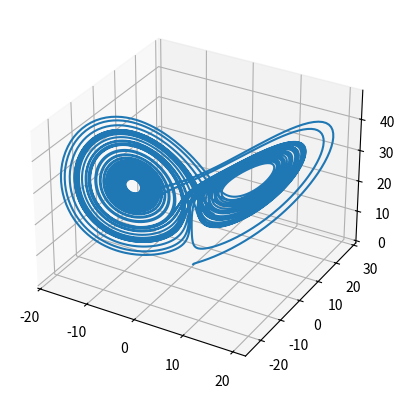

Python code for this plot:
from numpy             import arange, array
from matplotlib.pyplot import figure, show, suptitle
from numpy.random      import rand
from scipy.integrate   import odeint
from scipy.linalg      import eig, norm
from argparse          import ArgumentParser

sigma = 10.0
rho   = 28.0
b     = 8.0/3.0

def velocity(stateVec, t):
    '''
    return the velocity field of Lorentz system.
    stateVec : the state vector in the full space. [x, y, z]
    t : time is used since odeint() requires it.
    '''

    x = stateVec[0]
    y = stateVec[1]
    z = stateVec[2]

    return array([sigma * (y-x),
                  rho*x - y - x*z,
                  x*y - b*z])

if __name__ == '__main__':
    x0            = rand(3)
    dt            = 0.005
    nstp          = 50.0/dt
    orbit         = odeint(velocity, x0, arange(0, dt*nstp, dt))

    fig = figure()
    ax  = fig.add_subplot(111, projection='3d')
    ax.plot(orbit[:,0], orbit[:,1], orbit[:,2],
            markersize = 1)
    show()
